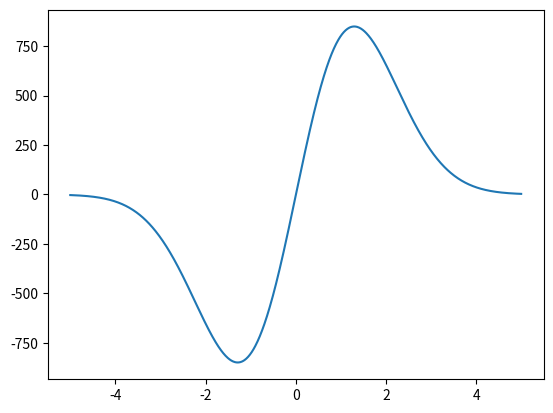

Python code for this plot:
import numpy as np
from scipy.integrate import odeint
import matplotlib.pyplot as plt

x = np.arange(-5, 5, 0.01)

def diff_func(pup, x): 
    y, z = pup
    dydx = y**2 * z
    dzdx = z / x - y * z**2

    return dydx, dzdx

y0 = 1
z0 = -3
pup = y0, z0

sol = odeint(diff_func, pup, x)

plt.plot(x, sol[:, 1])
plt.savefig('task1')